The GitHub repository laylaa7/Automatic-Classification-of-Paper-Currencies contains a labelled image folder "Automatic-Classification-of-Paper-Currencies" with 10 categories: 1 denomination back, 1 denomination front, 10 denomination back, 10 denomination front, 20 denomination back, 20 denomination front, 5 denomination back, 5 denomination front, 50 denomination back, 50 denomination front. Examples follow, each with its label.

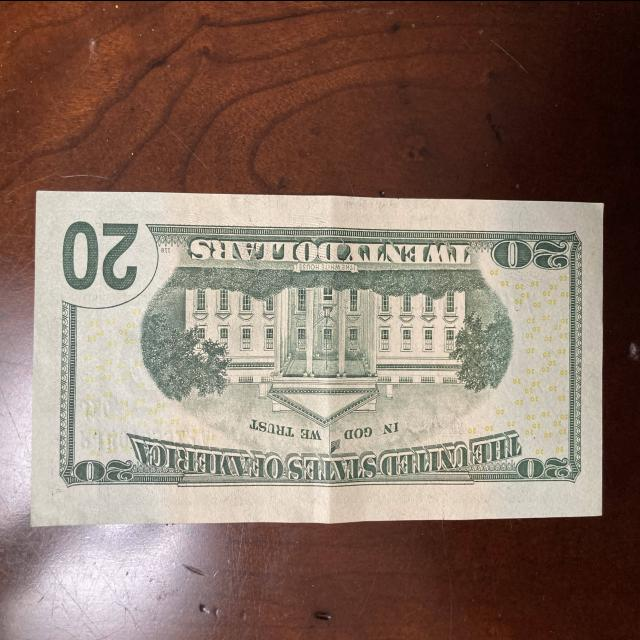
Label: 20 denomination back

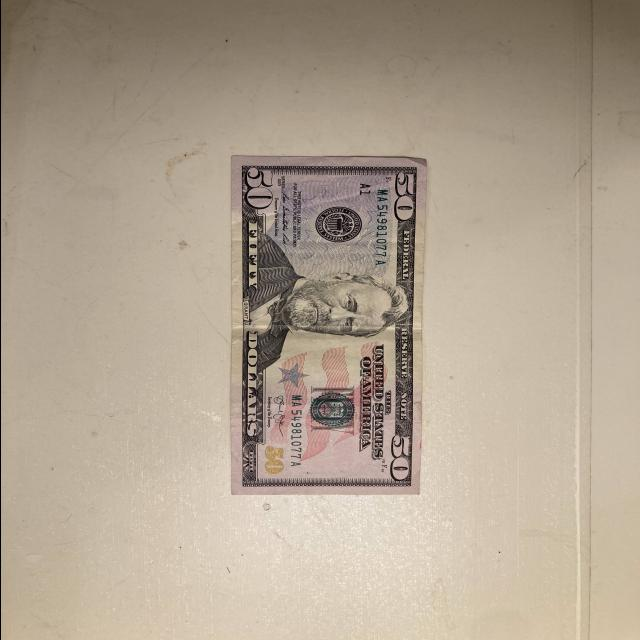
Label: 50 denomination front

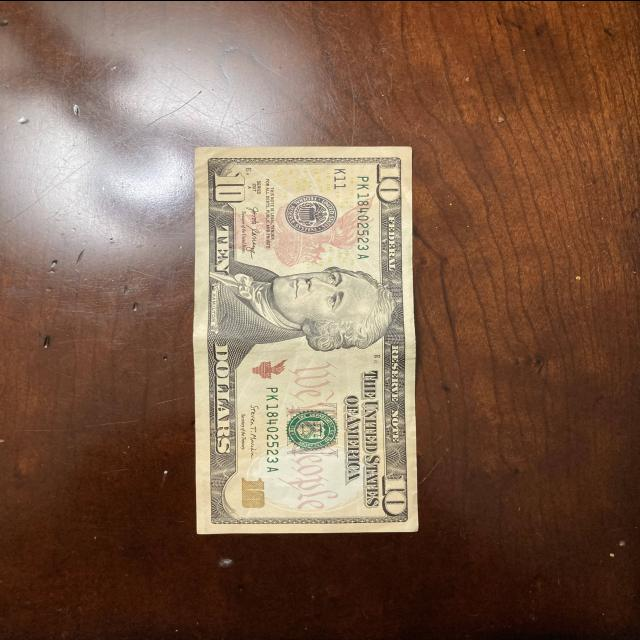
Label: 10 denomination front

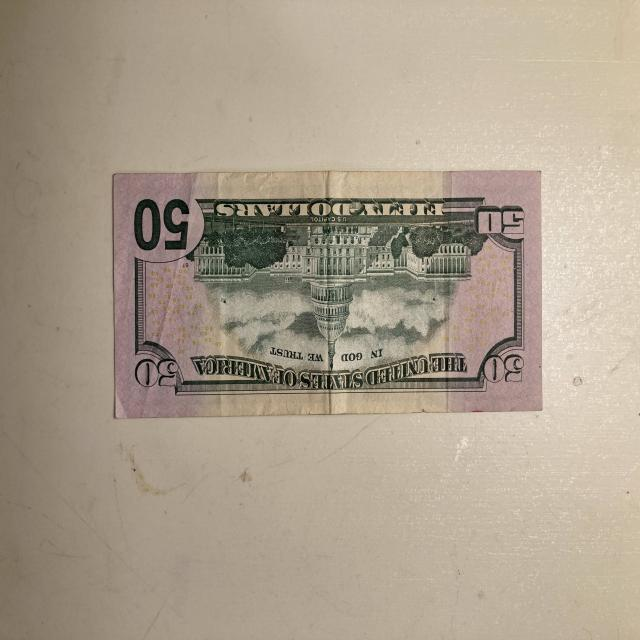
Label: 50 denomination back

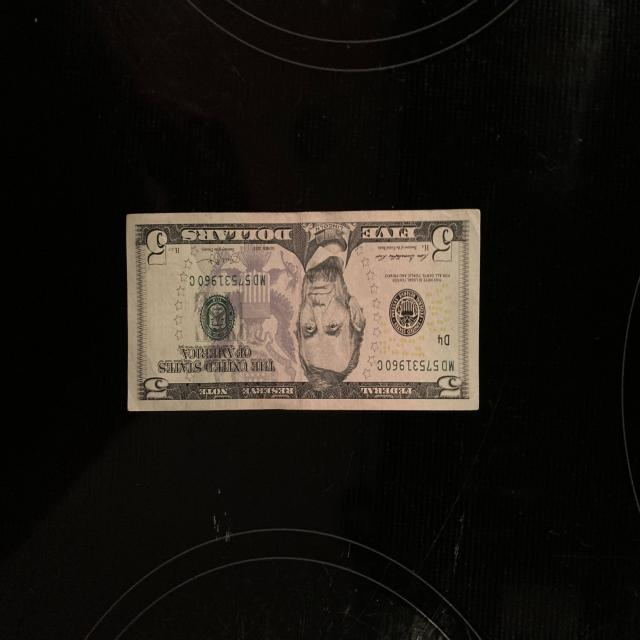
Label: 5 denomination front

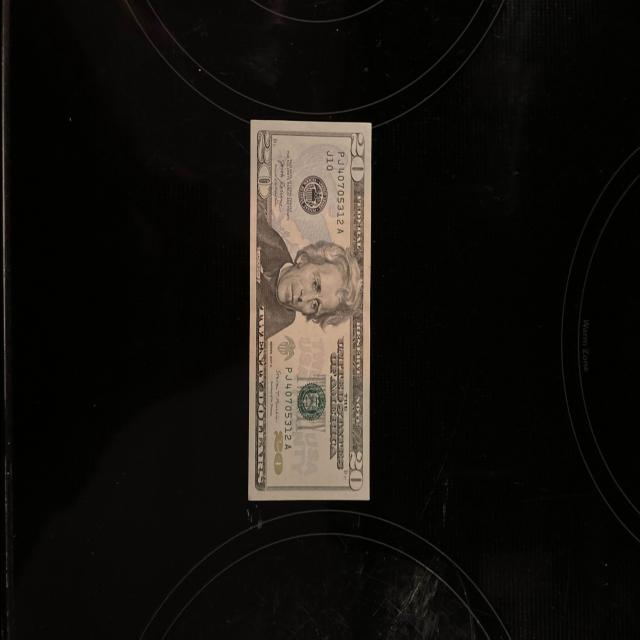
Label: 20 denomination front
